Run: headless pygame with SDL's dummy video driver; simulated clock (each Clock.tick advances the game by its frame time, no real sleeping); random seed 0; keys injected as events and as key.get_pressed() state; no mouse input.
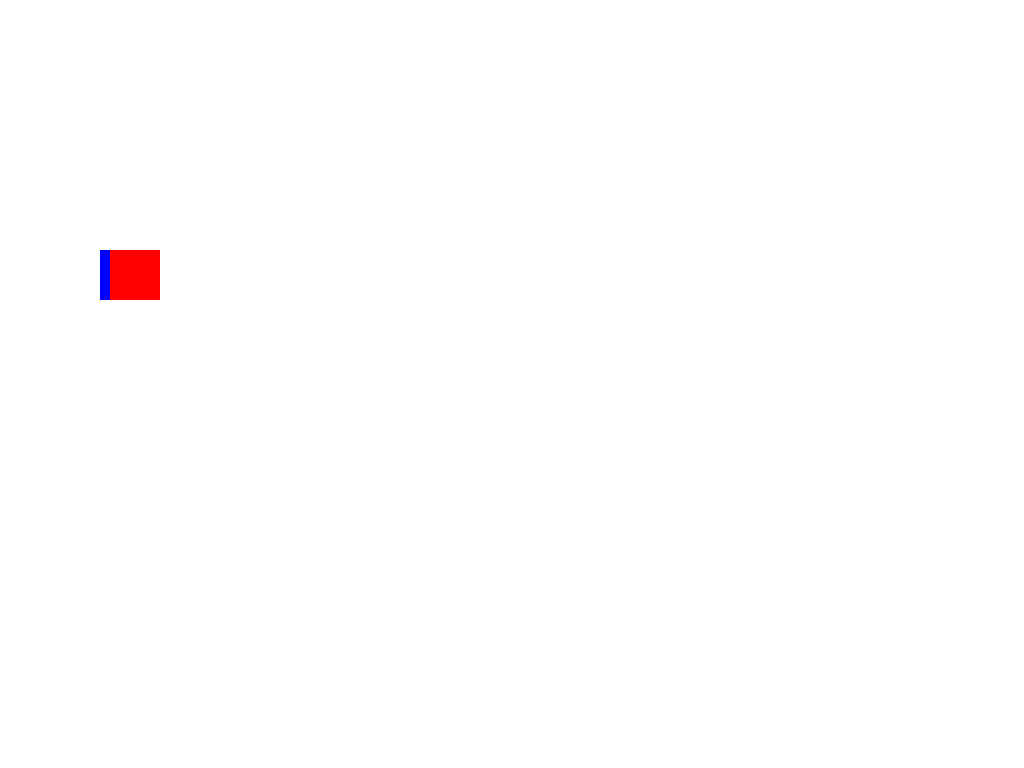
Frame 1 of 4 · flips 1–60 · no input
Frame 2 of 4 · flips 61–180 · tapped SPACE, RETURN · held RIGHT (→), D · screen unchanged from frame 1, image omitted
Frame 3 of 4 · flips 181–300 · held DOWN (↓), S · screen unchanged from frame 2, image omitted
Frame 4 of 4 · flips 301–420 · held LEFT (←), A, UP (↑), W · screen unchanged from frame 3, image omitted

The pygame program that drew these frames:

import pygame
pygame.init()



# Set up the drawing window
screen = pygame.display.set_mode()

w, h = pygame.display.get_surface().get_size()

print(w,h)

# x y width height
rect1 = pygame.Rect(100, 250, 50, 50)
rect2 = pygame.Rect(110, 250, 50, 50)


running = True
while running:

    # Did the user click the window close button?
    for event in pygame.event.get():
        if event.type == pygame.QUIT:
            running = False

    # Fill the background with white
    screen.fill((255, 255, 255))

    # pygame.draw.circle(screen, (0, 0, 255), (250, 250), 75)

    pygame.draw.rect(screen, (0, 0, 255), rect1)
    pygame.draw.rect(screen, (255, 0, 0), rect2)

    collide = pygame.Rect.colliderect(rect1, rect2)

    # print(collide)

    # Flip the display
    pygame.display.flip()

# Done! Time to quit.
pygame.quit()
